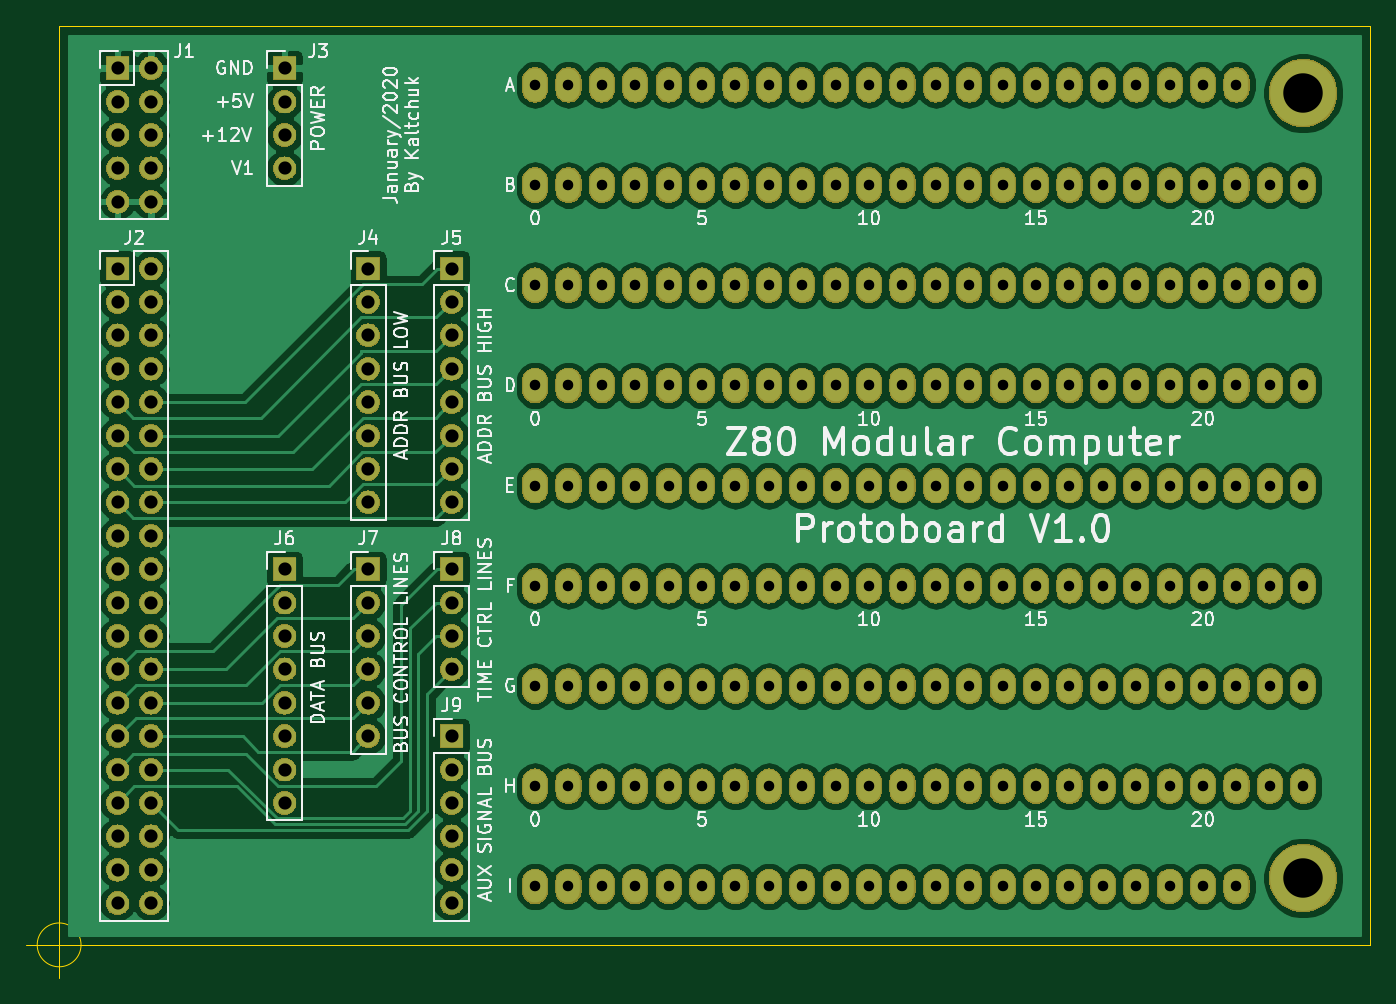
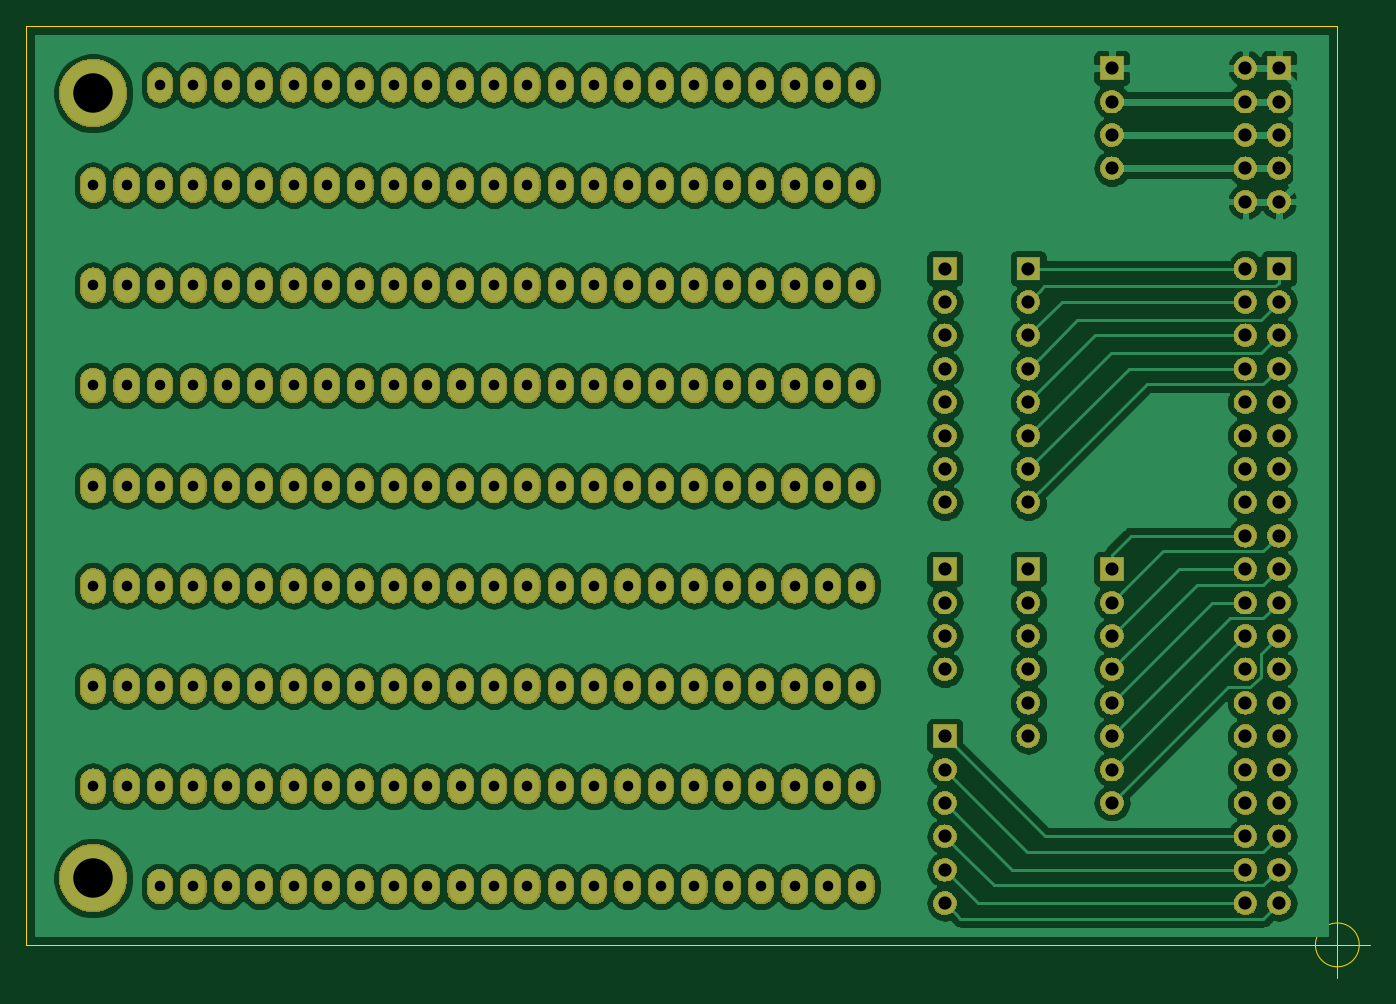
Circuit board: 7 layer files. Board 102.2 x 72.3 mm.
- bottom_copper: Protoboard-B_Cu.gbr (315044 bytes)
- bottom_mask: Protoboard-B_Mask.gbr (348388 bytes)
- outline: Protoboard-Edge_Cuts.gbr (857 bytes)
- top_copper: Protoboard-F_Cu.gbr (305118 bytes)
- top_mask: Protoboard-F_Mask.gbr (348388 bytes)
- top_silk: Protoboard-F_SilkS.gbr (59104 bytes)
- drill: Protoboard-PTH.drl (5280 bytes)

=== bottom_copper: Protoboard-B_Cu.gbr (315044 bytes, source omitted) ===
=== bottom_mask: Protoboard-B_Mask.gbr (348388 bytes, source omitted) ===
=== outline: Protoboard-Edge_Cuts.gbr ===
G04 #@! TF.GenerationSoftware,KiCad,Pcbnew,(5.1.4)-1*
G04 #@! TF.CreationDate,2020-01-29T19:18:42+02:00*
G04 #@! TF.ProjectId,Protoboard,50726f74-6f62-46f6-9172-642e6b696361,rev?*
G04 #@! TF.SameCoordinates,Original*
G04 #@! TF.FileFunction,Profile,NP*
%FSLAX46Y46*%
G04 Gerber Fmt 4.6, Leading zero omitted, Abs format (unit mm)*
G04 Created by KiCad (PCBNEW (5.1.4)-1) date 2020-01-29 19:18:42*
%MOMM*%
%LPD*%
G04 APERTURE LIST*
%ADD10C,0.050000*%
G04 APERTURE END LIST*
D10*
X169545000Y-141605000D02*
X69850000Y-141605000D01*
X169545000Y-71755000D02*
X169545000Y-141605000D01*
X69850000Y-71755000D02*
X169545000Y-71755000D01*
X69850000Y-141605000D02*
X69850000Y-71755000D01*
X71516666Y-141605000D02*
G75*
G03X71516666Y-141605000I-1666666J0D01*
G01*
X67350000Y-141605000D02*
X72350000Y-141605000D01*
X69850000Y-139105000D02*
X69850000Y-144105000D01*
M02*

=== top_copper: Protoboard-F_Cu.gbr (305118 bytes, source omitted) ===
=== top_mask: Protoboard-F_Mask.gbr (348388 bytes, source omitted) ===
=== top_silk: Protoboard-F_SilkS.gbr (59104 bytes, source omitted) ===
=== drill: Protoboard-PTH.drl ===
M48
; DRILL file {KiCad (5.1.4)-1} date 29/01/2020 19:19:08
; FORMAT={-:-/ absolute / metric / decimal}
; #@! TF.CreationDate,2020-01-29T19:19:08+02:00
; #@! TF.GenerationSoftware,Kicad,Pcbnew,(5.1.4)-1
; #@! TF.FileFunction,Plated,1,2,PTH
FMAT,2
METRIC
T1C0.800
T2C1.000
T3C3.000
%
G90
G05
T1
X139.065Y-106.68
X131.445Y-129.54
X164.465Y-106.68
X113.665Y-99.06
X154.305Y-121.92
X161.925Y-83.82
X123.825Y-91.44
X121.285Y-106.68
X156.845Y-91.44
X118.745Y-91.44
X156.845Y-99.06
X146.685Y-137.16
X151.765Y-83.82
X146.685Y-106.68
X149.225Y-99.06
X149.225Y-76.2
X123.825Y-129.54
X111.125Y-114.3
X136.525Y-99.06
X126.365Y-99.06
X161.925Y-121.92
X159.385Y-129.54
X113.665Y-91.44
X128.905Y-106.68
X106.045Y-114.3
X149.225Y-91.44
X108.585Y-121.92
X136.525Y-76.2
X154.305Y-137.16
X154.305Y-106.68
X116.205Y-99.06
X116.205Y-76.2
X121.285Y-137.16
X116.205Y-129.54
X136.525Y-114.3
X159.385Y-114.3
X144.145Y-99.06
X133.985Y-99.06
X111.125Y-121.92
X151.765Y-129.54
X136.525Y-106.68
X136.525Y-121.92
X118.745Y-114.3
X118.745Y-83.82
X141.605Y-91.44
X121.285Y-121.92
X144.145Y-76.2
X164.465Y-99.06
X128.905Y-137.16
X106.045Y-129.54
X128.905Y-114.3
X108.585Y-76.2
X151.765Y-114.3
X108.585Y-106.68
X108.585Y-137.16
X144.145Y-129.54
X144.145Y-121.92
X126.365Y-83.82
X159.385Y-137.16
X139.065Y-91.44
X128.905Y-121.92
X108.585Y-83.82
X108.585Y-91.44
X161.925Y-99.06
X136.525Y-137.16
X141.605Y-83.82
X123.825Y-76.2
X146.685Y-114.3
X136.525Y-129.54
X133.985Y-129.54
X161.925Y-106.68
X108.585Y-99.06
X151.765Y-121.92
X133.985Y-83.82
X113.665Y-137.16
X159.385Y-83.82
X126.365Y-91.44
X118.745Y-106.68
X159.385Y-91.44
X116.205Y-91.44
X159.385Y-99.06
X144.145Y-137.16
X149.225Y-83.82
X131.445Y-76.2
X144.145Y-106.68
X156.845Y-76.2
X126.365Y-129.54
X113.665Y-114.3
X123.825Y-99.06
X159.385Y-121.92
X161.925Y-129.54
X126.365Y-106.68
X108.585Y-114.3
X151.765Y-91.44
X106.045Y-121.92
X133.985Y-76.2
X151.765Y-137.16
X151.765Y-106.68
X121.285Y-99.06
X121.285Y-76.2
X118.745Y-137.16
X118.745Y-129.54
X144.145Y-114.3
X161.925Y-114.3
X164.465Y-114.3
X141.605Y-99.06
X131.445Y-99.06
X154.305Y-129.54
X133.985Y-106.68
X116.205Y-114.3
X116.205Y-83.82
X146.685Y-91.44
X118.745Y-121.92
X141.605Y-76.2
X106.045Y-76.2
X126.365Y-137.16
X111.125Y-129.54
X131.445Y-114.3
X118.745Y-76.2
X154.305Y-114.3
X106.045Y-106.68
X106.045Y-137.16
X146.685Y-129.54
X141.605Y-121.92
X154.305Y-76.2
X123.825Y-83.82
X136.525Y-91.44
X126.365Y-121.92
X106.045Y-83.82
X121.285Y-91.44
X133.985Y-137.16
X123.825Y-114.3
X139.065Y-83.82
X111.125Y-76.2
X111.125Y-106.68
X139.065Y-129.54
X159.385Y-106.68
X149.225Y-121.92
X131.445Y-83.82
X111.125Y-137.16
X156.845Y-83.82
X128.905Y-91.44
X133.985Y-121.92
X161.925Y-91.44
X113.665Y-83.82
X154.305Y-99.06
X141.605Y-137.16
X146.685Y-83.82
X128.905Y-76.2
X141.605Y-106.68
X159.385Y-76.2
X128.905Y-129.54
X111.125Y-99.06
X156.845Y-121.92
X164.465Y-129.54
X164.465Y-83.82
X123.825Y-106.68
X121.285Y-114.3
X154.305Y-91.44
X133.985Y-91.44
X149.225Y-137.16
X154.305Y-83.82
X149.225Y-106.68
X151.765Y-99.06
X151.765Y-76.2
X116.205Y-137.16
X121.285Y-129.54
X141.605Y-114.3
X139.065Y-99.06
X128.905Y-99.06
X164.465Y-121.92
X156.845Y-129.54
X111.125Y-91.44
X131.445Y-106.68
X113.665Y-106.68
X111.125Y-83.82
X116.205Y-121.92
X139.065Y-76.2
X156.845Y-137.16
X156.845Y-106.68
X106.045Y-99.06
X123.825Y-137.16
X108.585Y-129.54
X139.065Y-114.3
X156.845Y-114.3
X146.685Y-99.06
X113.665Y-121.92
X149.225Y-129.54
X139.065Y-121.92
X133.985Y-114.3
X121.285Y-83.82
X144.145Y-91.44
X123.825Y-121.92
X146.685Y-76.2
X118.745Y-99.06
X131.445Y-137.16
X113.665Y-129.54
X126.365Y-114.3
X136.525Y-83.82
X113.665Y-76.2
X149.225Y-114.3
X116.205Y-106.68
X141.605Y-129.54
X146.685Y-121.92
X128.905Y-83.82
X131.445Y-91.44
X131.445Y-121.92
X164.465Y-91.44
X106.045Y-91.44
X139.065Y-137.16
X144.145Y-83.82
X126.365Y-76.2
T2
X74.295Y-90.17
X74.295Y-92.71
X74.295Y-95.25
X74.295Y-97.79
X74.295Y-100.33
X74.295Y-102.87
X74.295Y-105.41
X74.295Y-107.95
X74.295Y-110.49
X74.295Y-113.03
X74.295Y-115.57
X74.295Y-118.11
X74.295Y-120.65
X74.295Y-123.19
X74.295Y-125.73
X74.295Y-128.27
X74.295Y-130.81
X74.295Y-133.35
X74.295Y-135.89
X74.295Y-138.43
X76.835Y-90.17
X76.835Y-92.71
X76.835Y-95.25
X76.835Y-97.79
X76.835Y-100.33
X76.835Y-102.87
X76.835Y-105.41
X76.835Y-107.95
X76.835Y-110.49
X76.835Y-113.03
X76.835Y-115.57
X76.835Y-118.11
X76.835Y-120.65
X76.835Y-123.19
X76.835Y-125.73
X76.835Y-128.27
X76.835Y-130.81
X76.835Y-133.35
X76.835Y-135.89
X76.835Y-138.43
X99.695Y-90.17
X99.695Y-92.71
X99.695Y-95.25
X99.695Y-97.79
X99.695Y-100.33
X99.695Y-102.87
X99.695Y-105.41
X99.695Y-107.95
X99.695Y-113.03
X99.695Y-115.57
X99.695Y-118.11
X99.695Y-120.65
X74.295Y-74.93
X74.295Y-77.47
X74.295Y-80.01
X74.295Y-82.55
X74.295Y-85.09
X76.835Y-74.93
X76.835Y-77.47
X76.835Y-80.01
X76.835Y-82.55
X76.835Y-85.09
X93.345Y-90.17
X93.345Y-92.71
X93.345Y-95.25
X93.345Y-97.79
X93.345Y-100.33
X93.345Y-102.87
X93.345Y-105.41
X93.345Y-107.95
X93.345Y-113.03
X93.345Y-115.57
X93.345Y-118.11
X93.345Y-120.65
X93.345Y-123.19
X93.345Y-125.73
X86.995Y-74.93
X86.995Y-77.47
X86.995Y-80.01
X86.995Y-82.55
X86.995Y-113.03
X86.995Y-115.57
X86.995Y-118.11
X86.995Y-120.65
X86.995Y-123.19
X86.995Y-125.73
X86.995Y-128.27
X86.995Y-130.81
X99.695Y-125.73
X99.695Y-128.27
X99.695Y-130.81
X99.695Y-133.35
X99.695Y-135.89
X99.695Y-138.43
T3
X164.465Y-136.525
X164.465Y-76.835
T0
M30

